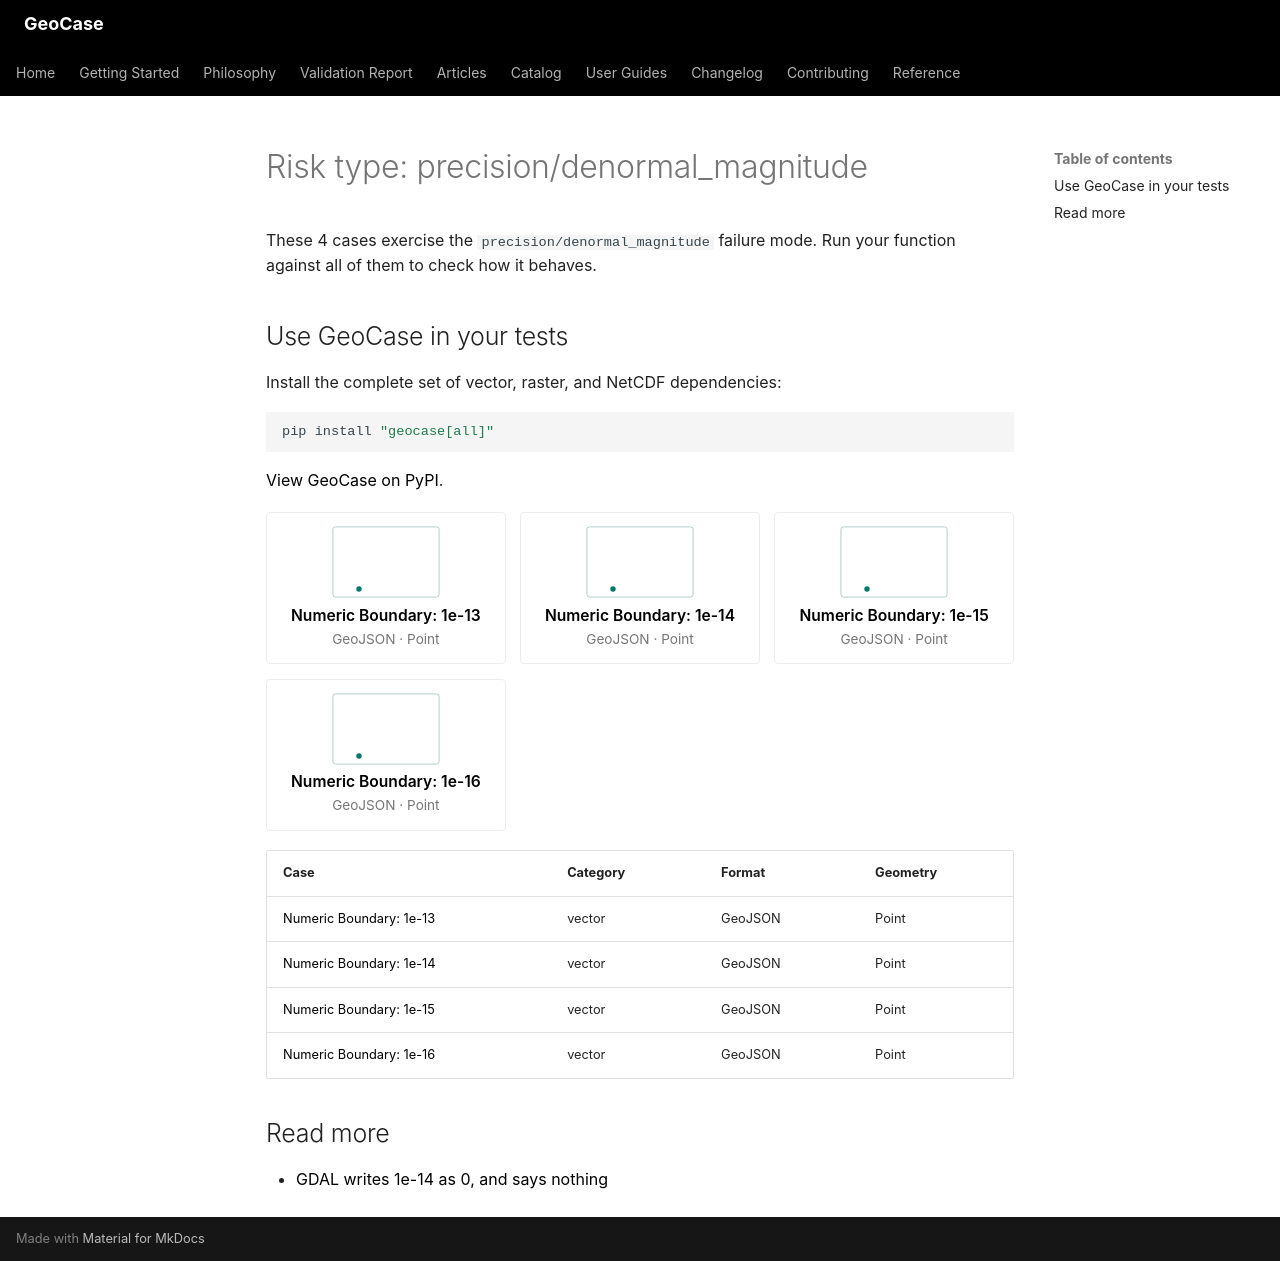

repository: farzinashouri/geocase · page: _generated/catalog/risk/precision-denormal-magnitude/index.html · generator: mkdocs

---
title: "Risk type: precision/denormal_magnitude"
description: "4 GeoCase test cases that exercise the precision/denormal magnitude failure mode."
---

<!-- Generated by scripts/generate_catalog_pages.py. Do not edit by hand. -->

# Risk type: precision/denormal_magnitude

These 4 cases exercise the `precision/denormal_magnitude` failure mode. Run your function against all of them to check how it behaves.

## Use GeoCase in your tests

Install the complete set of vector, raster, and NetCDF dependencies:

```bash
pip install "geocase[all]"
```

[View GeoCase on PyPI](https://pypi.org/project/geocase/).

<div class="gc-grid">
<a class="gc-card" href="../../cases/numeric_boundary_1e13/">
<svg class="gc-diagram" viewBox="0 0 120 80" role="img" aria-label="Point geometry of numeric_boundary_1e13, rendered from the case's data" xmlns="http://www.w3.org/2000/svg"><title>Point geometry of numeric_boundary_1e13, rendered from the case's data</title><rect x="1" y="1" width="118" height="78" rx="3" fill="none" stroke="var(--gc-diagram-stroke)" stroke-width="1" opacity="0.35"/><circle cx="30" cy="70" r="3" fill="var(--gc-diagram-accent)"/></svg>
<span class="gc-card-title">Numeric Boundary: 1e-13</span>
<span class="gc-card-meta">GeoJSON &middot; Point</span>
</a>
<a class="gc-card" href="../../cases/numeric_boundary_1e14/">
<svg class="gc-diagram" viewBox="0 0 120 80" role="img" aria-label="Point geometry of numeric_boundary_1e14, rendered from the case's data" xmlns="http://www.w3.org/2000/svg"><title>Point geometry of numeric_boundary_1e14, rendered from the case's data</title><rect x="1" y="1" width="118" height="78" rx="3" fill="none" stroke="var(--gc-diagram-stroke)" stroke-width="1" opacity="0.35"/><circle cx="30" cy="70" r="3" fill="var(--gc-diagram-accent)"/></svg>
<span class="gc-card-title">Numeric Boundary: 1e-14</span>
<span class="gc-card-meta">GeoJSON &middot; Point</span>
</a>
<a class="gc-card" href="../../cases/numeric_boundary_1e15/">
<svg class="gc-diagram" viewBox="0 0 120 80" role="img" aria-label="Point geometry of numeric_boundary_1e15, rendered from the case's data" xmlns="http://www.w3.org/2000/svg"><title>Point geometry of numeric_boundary_1e15, rendered from the case's data</title><rect x="1" y="1" width="118" height="78" rx="3" fill="none" stroke="var(--gc-diagram-stroke)" stroke-width="1" opacity="0.35"/><circle cx="30" cy="70" r="3" fill="var(--gc-diagram-accent)"/></svg>
<span class="gc-card-title">Numeric Boundary: 1e-15</span>
<span class="gc-card-meta">GeoJSON &middot; Point</span>
</a>
<a class="gc-card" href="../../cases/numeric_boundary_1e16/">
<svg class="gc-diagram" viewBox="0 0 120 80" role="img" aria-label="Point geometry of numeric_boundary_1e16, rendered from the case's data" xmlns="http://www.w3.org/2000/svg"><title>Point geometry of numeric_boundary_1e16, rendered from the case's data</title><rect x="1" y="1" width="118" height="78" rx="3" fill="none" stroke="var(--gc-diagram-stroke)" stroke-width="1" opacity="0.35"/><circle cx="30" cy="70" r="3" fill="var(--gc-diagram-accent)"/></svg>
<span class="gc-card-title">Numeric Boundary: 1e-16</span>
<span class="gc-card-meta">GeoJSON &middot; Point</span>
</a>
</div>

| Case | Category | Format | Geometry |
|---|---|---|---|
| [Numeric Boundary: 1e-13](../cases/numeric_boundary_1e13.md) | vector | GeoJSON | Point |
| [Numeric Boundary: 1e-14](../cases/numeric_boundary_1e14.md) | vector | GeoJSON | Point |
| [Numeric Boundary: 1e-15](../cases/numeric_boundary_1e15.md) | vector | GeoJSON | Point |
| [Numeric Boundary: 1e-16](../cases/numeric_boundary_1e16.md) | vector | GeoJSON | Point |

## Read more

- [GDAL writes 1e-14 as 0, and says nothing](../../../posts/2026-10-15-gdal-writes-1e-14-as-0.md)
